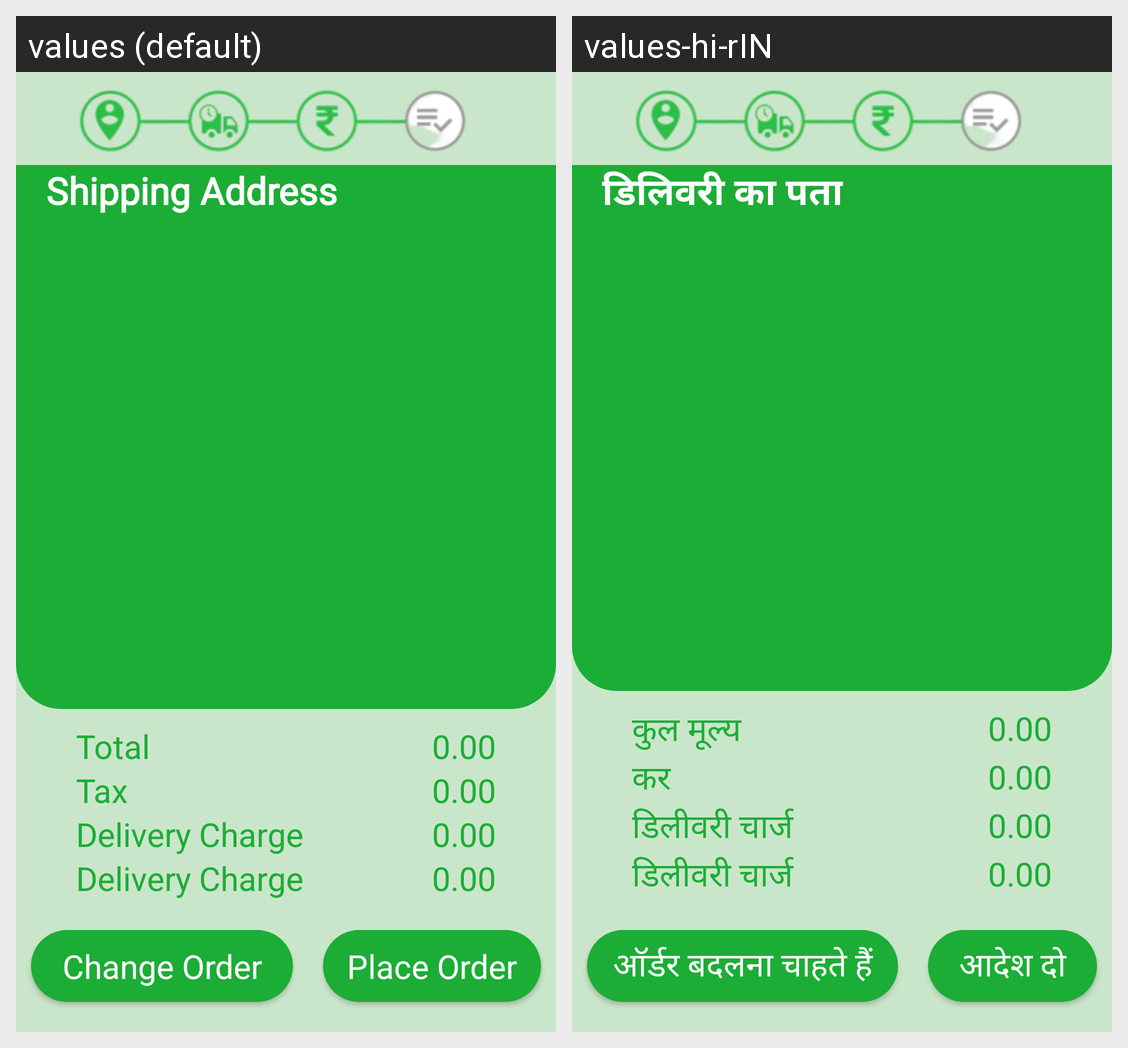

Here is an Android app screen in its default locale and in the app's own translations. Write out the translated-string differences for the strings that appear on this screen.
Android screen res/layout/activity_place_order.xml rendered under 2 locales, left to right: values (default), values-hi-rIN. Device: Nexus 5 (rendered at 1080×1920; each locale shown at half size, 540×960, under a caption strip naming it); theme AppTheme.
Strings drawn on this screen, with the default value and each locale's value (text and hints the layout hard-codes, and strings that could not be matched under every locale, appear in the picture but are not listed):

shipping_text
  values: Shipping Address
  values-hi-rIN: डिलिवरी का पता

total_price_text
  values: Total
  values-hi-rIN: कुल मूल्य

tax_text
  values: Tax
  values-hi-rIN: कर

delivery_charge_text
  values: Delivery Charge
  values-hi-rIN: डिलीवरी चार्ज

changeOrder
  values: Change Order
  values-hi-rIN: ऑर्डर बदलना चाहते हैं

placeOrder
  values: Place Order
  values-hi-rIN: आदेश दो
